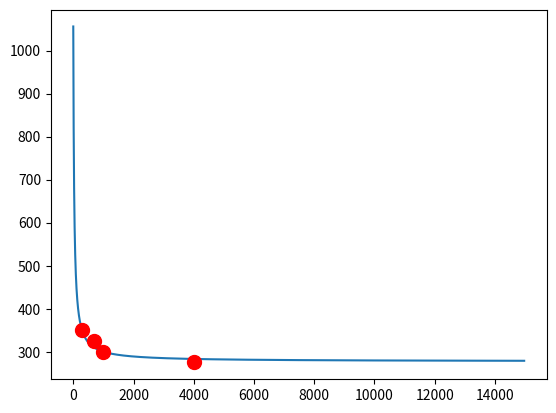

The script that saved this image:
import numpy as np
import matplotlib.pyplot as plt
from scipy.optimize import curve_fit

def linear_p(t, AWC, CP):
    return AWC*(1/t) + CP

def linear_tw(t, AWC, CP):
    return AWC + CP*t

def nonlinear_2(P, AWC, CP):
    return AWC/(P-CP)


power_test1 = 275
time_test1 = 4000

power_test2 = 300
time_test2 = 1000

power_test3 = 325
time_test3 = 700

power_test4 = 350
time_test4 = 300

power = np.array([power_test1, power_test2, power_test3, power_test4])
time = np.array([time_test1, time_test2, time_test3, time_test4])

def regression(function, power, time):
    if function == linear_p:
        params, covariance = curve_fit(linear_p, time, power)

    if function == linear_tw:
        params, covariance = curve_fit(linear_tw, time, time*power)
 
    if function == nonlinear_2:
        params, covariance = curve_fit(nonlinear_2, power, time)

    AWC, CP = params
    return AWC, CP, covariance

awc_linear_p, cp_linear_p, covariance_linear_p = regression(linear_p, power, time)
print(f"AWC for {linear_p} is {round(awc_linear_p/1000, 2)}kJ")
print(f"CP for {linear_p} is {round(cp_linear_p, 2)}W")

awc_linear_tw, cp_linear_tw, covariance_linear_tw = regression(linear_tw, power, time)
print(f"AWC for {linear_tw} is {round(awc_linear_tw/1000, 2)}kJ")
print(f"CP for {linear_tw} is {round(cp_linear_tw, 2)}W")

awc_linear_nl2, cp_linear_nl2, covariance_linear_tw = regression(nonlinear_2, power, time)
print(f"AWC for {nonlinear_2} is {round(awc_linear_nl2/1000, 2)}kJ")
print(f"CP for {nonlinear_2} is {round(cp_linear_nl2, 2)}W")

fitted_linear_p = linear_p(np.arange(30,15000), awc_linear_p, cp_linear_p)
plt.plot(fitted_linear_p)
plt.plot(time_test1, power_test1,marker="o", markersize=10, markeredgecolor="red", markerfacecolor="red")
plt.plot(time_test2, power_test2,marker="o", markersize=10, markeredgecolor="red", markerfacecolor="red")
plt.plot(time_test3, power_test3,marker="o", markersize=10, markeredgecolor="red", markerfacecolor="red")
plt.plot(time_test4, power_test4,marker="o", markersize=10, markeredgecolor="red", markerfacecolor="red")

plt.show()

y_vals = []